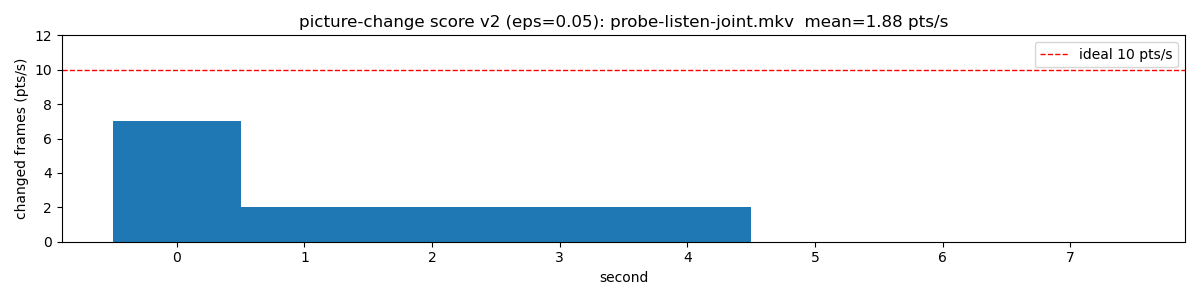

The data file committed next to this chart (first rows):
second, points
0, 7
1, 2
2, 2
3, 2
4, 2
5, 0
6, 0
7, 0
